Image classification data set "electrical_equipment" (aatif-pathan001/Transfer-Learning-Projects on GitHub). Class labels (6): breaker, closed blade disconnect switch, current transformer, porcelain pin insulator, power transformer, recloser.

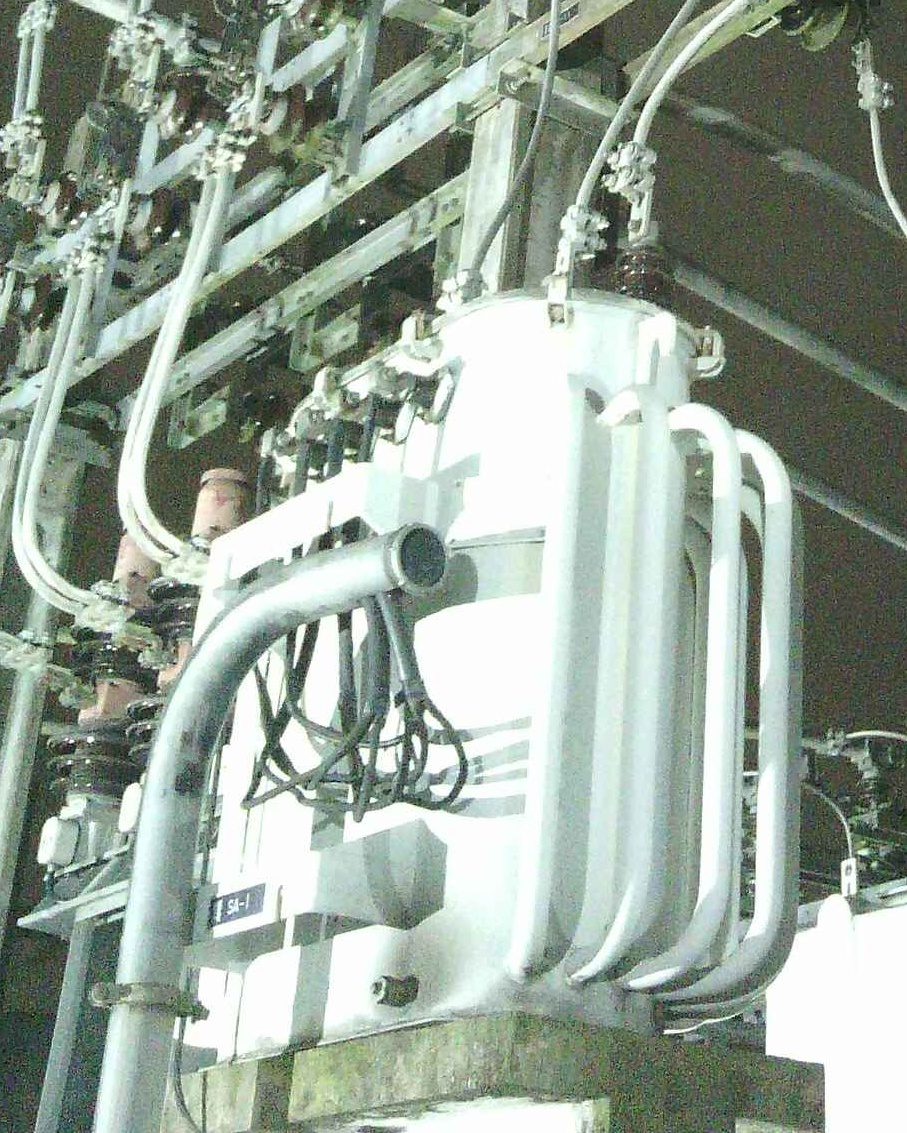
Label: power transformer

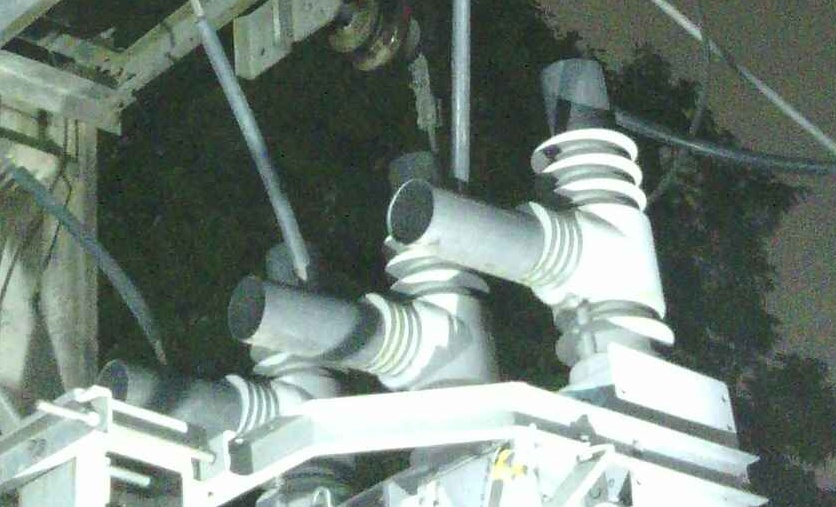
Label: recloser

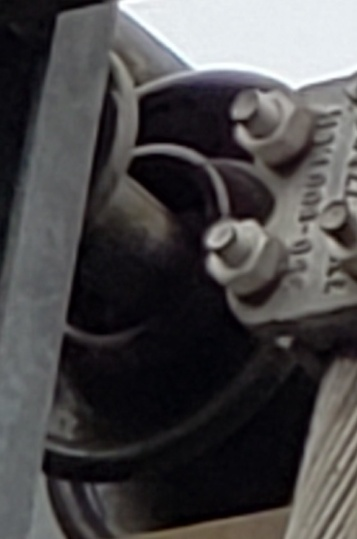
Label: porcelain pin insulator

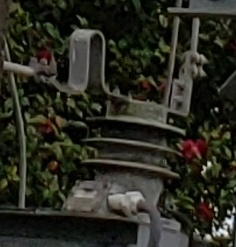
Label: current transformer

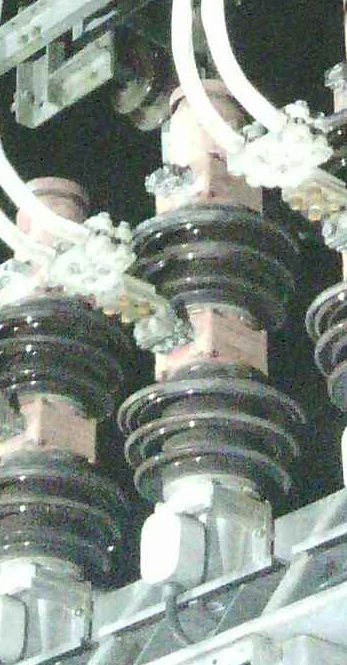
Label: breaker

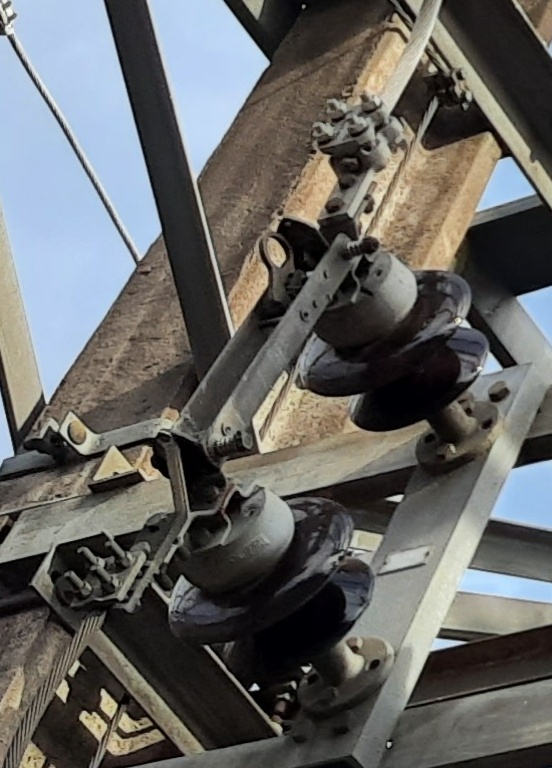
Label: closed blade disconnect switch
